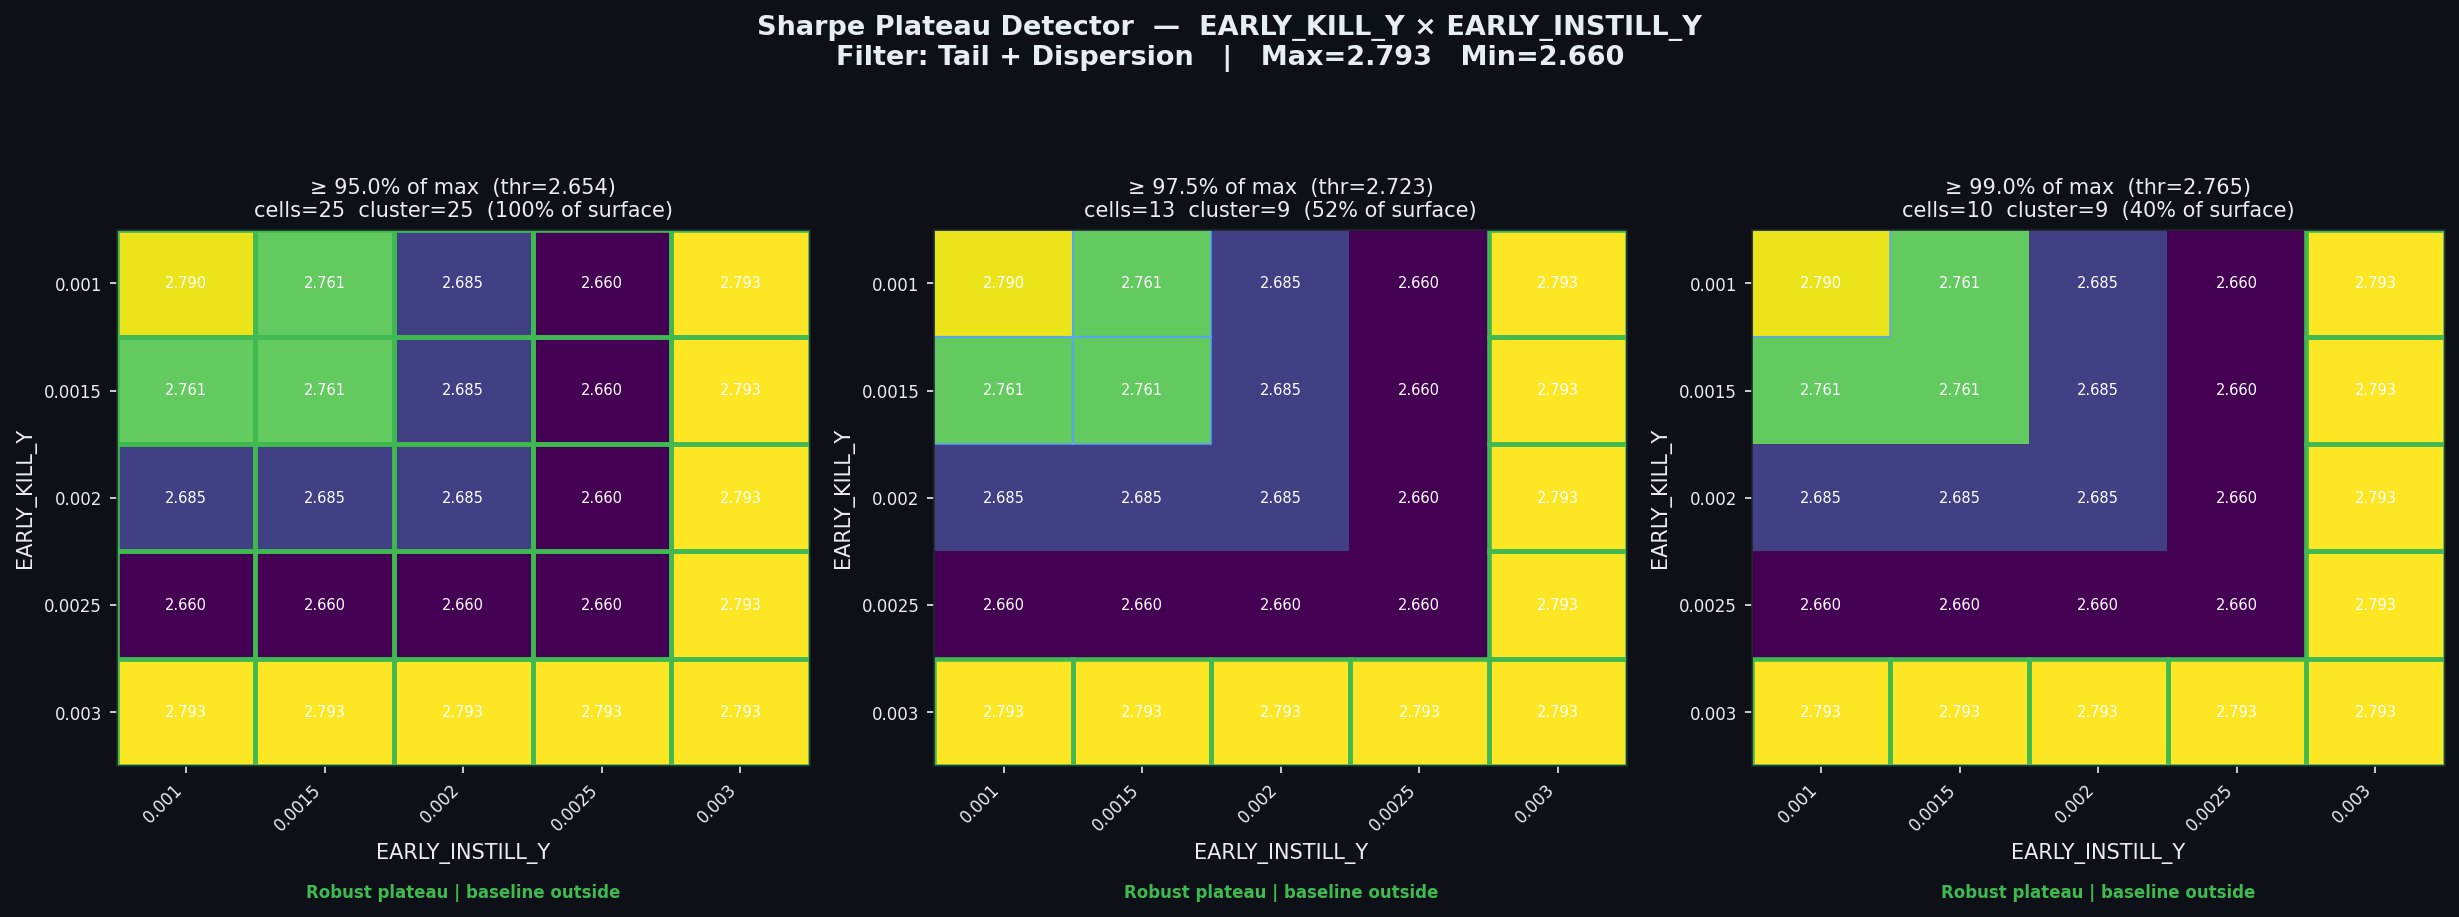

Data behind this chart, as committed beside it:
threshold_pct, threshold_sharpe, cells_above_threshold, pct_of_surface, largest_cluster_cells, baseline_in_cluster, verdict
0.95, 2.654, 25, 100.0, 25, False, Robust plateau | baseline outside
0.975, 2.724, 13, 52.0, 9, False, Robust plateau | baseline outside
0.99, 2.765, 10, 40.0, 9, False, Robust plateau | baseline outside
